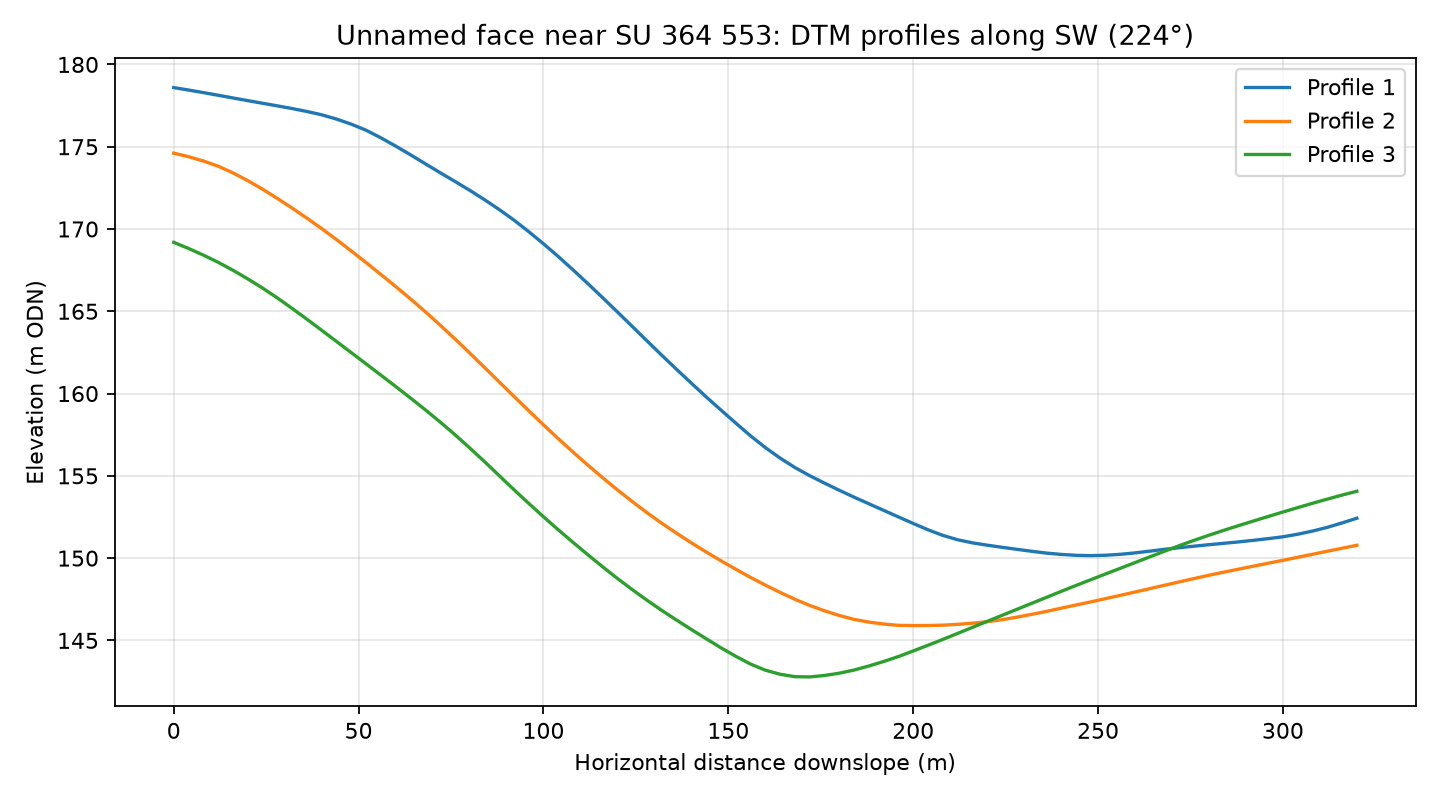

Values plotted in this chart, from the file beside it:
profile, distance_m, elevation_m
1, 0.0, 178.6
1, 4.0, 178.4
1, 8.0, 178.3
1, 12.0, 178.1
1, 16.0, 178
1, 20.0, 177.8
1, 24.0, 177.6
1, 28.0, 177.5
1, 32.0, 177.3
1, 36.0, 177.1
1, 40.0, 176.9
1, 44.0, 176.7
1, 48.0, 176.4
1, 52.0, 176
1, 56.0, 175.5
1, 60.0, 175
1, 64.0, 174.5
1, 68.0, 174
1, 72.0, 173.4
1, 76.0, 172.9
1, 80.0, 172.4
1, 84.0, 171.8
1, 88.0, 171.2
1, 92.0, 170.5
1, 96.0, 169.8
1, 100.0, 169.1
1, 104.0, 168.3
1, 108.0, 167.5
1, 112.0, 166.7
1, 116.0, 165.8
1, 120.0, 165
1, 124.0, 164.1
1, 128.0, 163.2
1, 132.0, 162.3
1, 136.0, 161.5
1, 140.0, 160.6
1, 144.0, 159.8
1, 148.0, 159
1, 152.0, 158.2
1, 156.0, 157.4
1, 160.0, 156.7
1, 164.0, 156.1
1, 168.0, 155.5
1, 172.0, 155
1, 176.0, 154.6
1, 180.0, 154.1
1, 184.0, 153.7
1, 188.0, 153.3
1, 192.0, 152.9
1, 196.0, 152.5
1, 200.0, 152.1
1, 204.0, 151.7
1, 208.0, 151.4
1, 212.0, 151.1
1, 216.0, 150.9
1, 220.0, 150.8
1, 224.0, 150.7
1, 228.0, 150.5
1, 232.0, 150.4
1, 236.0, 150.3
... 183 more rows
